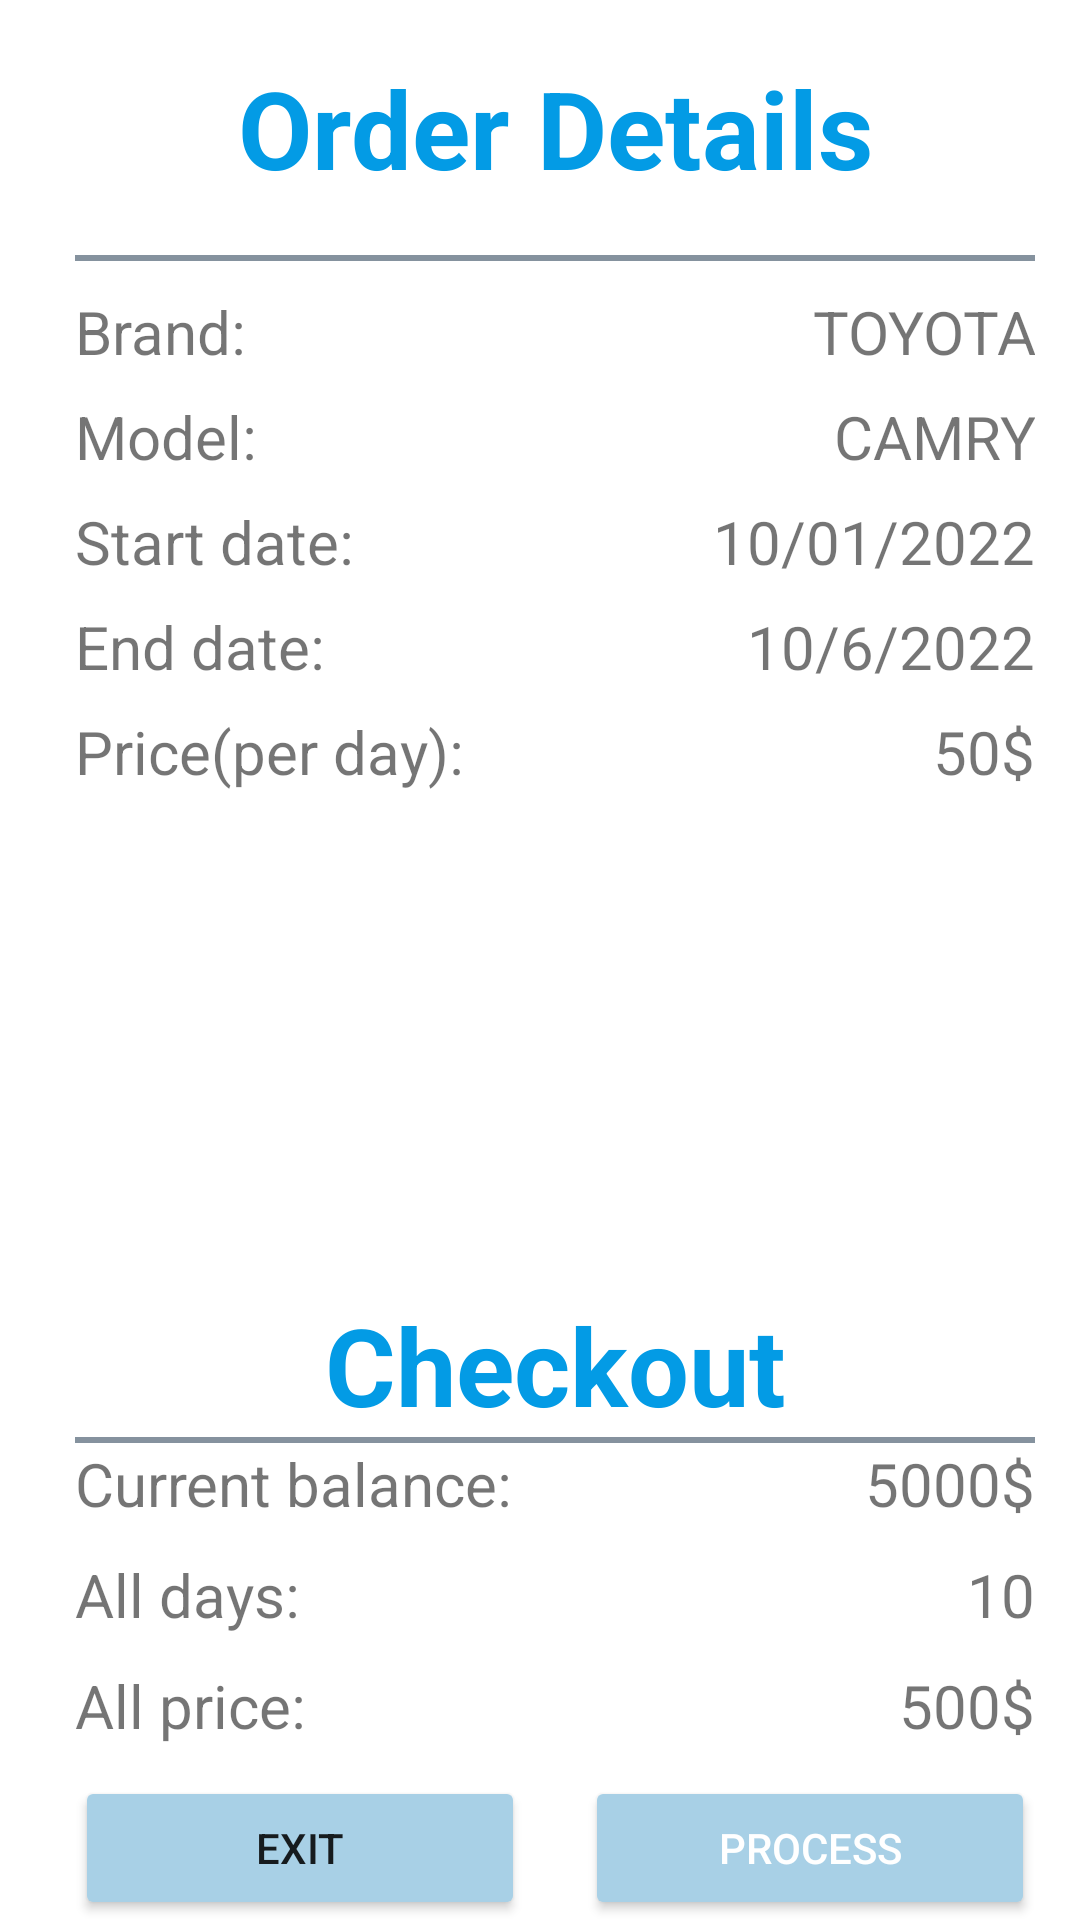

Reconstruct the res/layout file that produces this screen, plus the resources it refers to.
<!-- AndroidManifest.xml: application theme Theme.Group40 -->
<!-- res/layout/activity_payment.xml -->
<?xml version="1.0" encoding="utf-8"?>
<androidx.core.widget.NestedScrollView xmlns:android="http://schemas.android.com/apk/res/android"
    xmlns:app="http://schemas.android.com/apk/res-auto"
    xmlns:tools="http://schemas.android.com/tools"
    android:id="@+id/nested_scroll_view"
    android:layout_width="match_parent"
    android:layout_height="fill_parent"
    tools:context=".Project.PaymentActivity"
    android:fillViewport="true">

    <androidx.constraintlayout.widget.ConstraintLayout
        android:layout_width="match_parent"
        android:layout_height="match_parent">

        <LinearLayout
            android:id="@+id/linearLayout"
            android:layout_width="match_parent"
            android:layout_height="match_parent"
            android:layout_alignParentStart="true"
            android:gravity="center_horizontal"
            android:orientation="vertical"
            android:paddingStart="25dp"
            android:paddingEnd="15dp"
            app:layout_constraintBottom_toBottomOf="parent"
            app:layout_constraintEnd_toEndOf="parent"
            app:layout_constraintStart_toStartOf="parent"
            app:layout_constraintTop_toTopOf="parent">

            <TextView
                android:layout_width="match_parent"
                android:layout_height="85dp"
                android:gravity="center"
                android:text="@string/order_details"
                android:textColor="#039BE5"
                android:textSize="36sp"
                android:textStyle="bold" />

            <View
                android:layout_width="match_parent"
                android:layout_height="2dp"
                android:background="#85929E" />

            <LinearLayout
                android:layout_width="match_parent"
                android:layout_height="45dp"
                android:orientation="horizontal"
                android:paddingTop="10dp"
                android:paddingBottom="5dp">

                <TextView
                    android:id="@+id/tv_order_brand_title"
                    android:layout_width="wrap_content"
                    android:layout_height="wrap_content"
                    android:layout_weight="1"
                    android:text="@string/brand"
                    android:textSize="20sp" />

                <TextView
                    android:id="@+id/tv_order_brand"
                    android:layout_width="wrap_content"
                    android:layout_height="wrap_content"
                    android:layout_weight="1"
                    android:gravity="end"
                    android:text="@string/toyota"
                    android:textSize="20sp" />
            </LinearLayout>

            <LinearLayout
                android:layout_width="match_parent"
                android:layout_height="35dp"
                android:orientation="horizontal"
                android:paddingBottom="5dp">

                <TextView
                    android:id="@+id/tv_order_model_title"
                    android:layout_width="wrap_content"
                    android:layout_height="wrap_content"
                    android:layout_weight="1"
                    android:text="@string/model"
                    android:textSize="20sp" />

                <TextView
                    android:id="@+id/tv_order_model"
                    android:layout_width="wrap_content"
                    android:layout_height="wrap_content"
                    android:layout_weight="1"
                    android:gravity="end"
                    android:text="@string/camry"
                    android:textSize="20sp" />
            </LinearLayout>

            <LinearLayout
                android:layout_width="match_parent"
                android:layout_height="35dp"
                android:orientation="horizontal"
                android:paddingBottom="5dp">

                <TextView
                    android:id="@+id/start_date_title"
                    android:layout_width="wrap_content"
                    android:layout_height="wrap_content"
                    android:layout_weight="1"
                    android:text="@string/start_date"
                    android:textSize="20sp" />

                <TextView
                    android:id="@+id/start_date"
                    android:layout_width="wrap_content"
                    android:layout_height="wrap_content"
                    android:layout_weight="1"
                    android:gravity="end"
                    android:text="@string/_10_01_2022"
                    android:textSize="20sp" />
            </LinearLayout>

            <LinearLayout
                android:layout_width="match_parent"
                android:layout_height="35dp"
                android:orientation="horizontal"
                android:paddingBottom="5dp">

                <TextView
                    android:id="@+id/end_date_title"
                    android:layout_width="wrap_content"
                    android:layout_height="wrap_content"
                    android:layout_weight="1"
                    android:text="@string/end_date"
                    android:textSize="20sp" />

                <TextView
                    android:id="@+id/end_date"
                    android:layout_width="wrap_content"
                    android:layout_height="wrap_content"
                    android:layout_weight="1"
                    android:gravity="end"
                    android:text="@string/_10_6_2022"
                    android:textSize="20sp" />
            </LinearLayout>

            <LinearLayout
                android:layout_width="match_parent"
                android:layout_height="35dp"
                android:orientation="horizontal"
                android:paddingBottom="5dp">

                <TextView
                    android:id="@+id/Price_title"
                    android:layout_width="wrap_content"
                    android:layout_height="wrap_content"
                    android:layout_weight="1"
                    android:text="@string/price_per_day"
                    android:textSize="20sp" />

                <TextView
                    android:id="@+id/price"
                    android:layout_width="wrap_content"
                    android:layout_height="wrap_content"
                    android:layout_weight="1"
                    android:gravity="end"
                    android:text="@string/_50"
                    android:textSize="20sp" />
            </LinearLayout>

            <LinearLayout
                android:layout_width="match_parent"
                android:layout_height="match_parent"
                android:gravity="bottom|center"
                android:orientation="vertical">

                <TextView
                    android:id="@+id/textView"
                    android:layout_width="match_parent"
                    android:layout_height="wrap_content"
                    android:gravity="center"
                    android:text="@string/checkout"
                    android:textColor="#039BE5"
                    android:textSize="36sp"
                    android:textStyle="bold" />

                <View
                    android:layout_width="match_parent"
                    android:layout_height="2dp"
                    android:background="#85929E" />

                <LinearLayout
                    android:layout_width="match_parent"
                    android:layout_height="wrap_content"
                    android:orientation="horizontal"
                    android:paddingBottom="10dp">

                    <TextView
                        android:id="@+id/tv_current_balance_title"
                        android:layout_width="wrap_content"
                        android:layout_height="wrap_content"
                        android:layout_weight="1"
                        android:text="@string/current_balance"
                        android:textSize="20sp" />

                    <TextView
                        android:id="@+id/tv_current_balance"
                        android:layout_width="wrap_content"
                        android:layout_height="wrap_content"
                        android:layout_weight="1"
                        android:gravity="end"
                        android:text="@string/_5000"
                        android:textSize="20sp" />
                </LinearLayout>

                <LinearLayout
                    android:layout_width="match_parent"
                    android:layout_height="wrap_content"
                    android:orientation="horizontal"
                    android:paddingBottom="10dp">

                    <TextView
                        android:id="@+id/tv_days_title"
                        android:layout_width="wrap_content"
                        android:layout_height="wrap_content"
                        android:layout_weight="1"
                        android:text="@string/all_days"
                        android:textSize="20sp" />

                    <TextView
                        android:id="@+id/tv_days"
                        android:layout_width="wrap_content"
                        android:layout_height="wrap_content"
                        android:layout_weight="1"
                        android:gravity="end"
                        android:text="@string/_10"
                        android:textSize="20sp" />
                </LinearLayout>

                <LinearLayout
                    android:layout_width="match_parent"
                    android:layout_height="wrap_content"
                    android:orientation="horizontal"
                    android:paddingBottom="10dp">

                    <TextView
                        android:id="@+id/tv_price_all_title"
                        android:layout_width="wrap_content"
                        android:layout_height="wrap_content"
                        android:layout_weight="1"
                        android:text="@string/all_price"
                        android:textSize="20sp" />

                    <TextView
                        android:id="@+id/tv_price_all"
                        android:layout_width="wrap_content"
                        android:layout_height="wrap_content"
                        android:layout_weight="1"
                        android:gravity="end"
                        android:text="@string/_500"
                        android:textSize="20sp" />
                </LinearLayout>


                <LinearLayout
                    android:layout_width="match_parent"
                    android:layout_height="wrap_content"
                    android:layout_gravity="center"
                    android:orientation="horizontal">

                    <Button
                        android:id="@+id/btn_exit"
                        android:layout_width="match_parent"
                        android:layout_height="wrap_content"
                        android:layout_marginEnd="10dp"
                        android:layout_weight="1"
                        android:backgroundTint="@color/sky_blue"
                        android:text="@string/exit" />


                    <Button
                        android:id="@+id/btn_process"
                        android:layout_width="match_parent"
                        android:layout_height="wrap_content"
                        android:layout_marginStart="10dp"
                        android:layout_weight="1"
                        android:backgroundTint="@color/sky_blue"
                        android:text="@string/process"
                        android:textColor="@color/white" />
                </LinearLayout>
            </LinearLayout>
        </LinearLayout>

    </androidx.constraintlayout.widget.ConstraintLayout>
</androidx.core.widget.NestedScrollView>
<!-- resources referenced by this layout -->
<resources>
  <color name="sky_blue">#a8d0e6</color>
  <color name="white">#FFFFFFFF</color>
  <string name="_10">10</string>
  <string name="_10_01_2022">10/01/2022</string>
  <string name="_10_6_2022">10/6/2022</string>
  <string name="_50">50$</string>
  <string name="_500">500$</string>
  <string name="_5000">5000$</string>
  <string name="all_days">All days:</string>
  <string name="all_price">All price:</string>
  <string name="brand">Brand:</string>
  <string name="camry">CAMRY</string>
  <string name="checkout">Checkout</string>
  <string name="current_balance">Current balance:</string>
  <string name="end_date">End date:</string>
  <string name="exit">Exit</string>
  <string name="model">Model:</string>
  <string name="order_details">Order Details</string>
  <string name="price_per_day">Price(per day):</string>
  <string name="process">Process</string>
  <string name="start_date">Start date:</string>
  <string name="toyota">TOYOTA</string>
  <style name="Theme.Group40" parent="Theme.MaterialComponents.DayNight.DarkActionBar">
          
          <item name="colorPrimary">@color/purple_500</item>
          <item name="colorPrimaryVariant">@color/purple_700</item>
          <item name="colorOnPrimary">@color/white</item>
          
          <item name="colorSecondary">@color/teal_200</item>
          <item name="colorSecondaryVariant">@color/teal_700</item>
          <item name="colorOnSecondary">@color/black</item>
          
          <item name="android:statusBarColor">?attr/colorPrimaryVariant</item>
          
          <item name="windowActionBar">false</item>
          <item name="windowNoTitle">true</item>
      </style>
  <color name="purple_500">#FF6200EE</color>
  <color name="purple_700">#FF3700B3</color>
  <color name="teal_200">#FF03DAC5</color>
  <color name="teal_700">#FF018786</color>
  <color name="black">#FF000000</color>
</resources>
